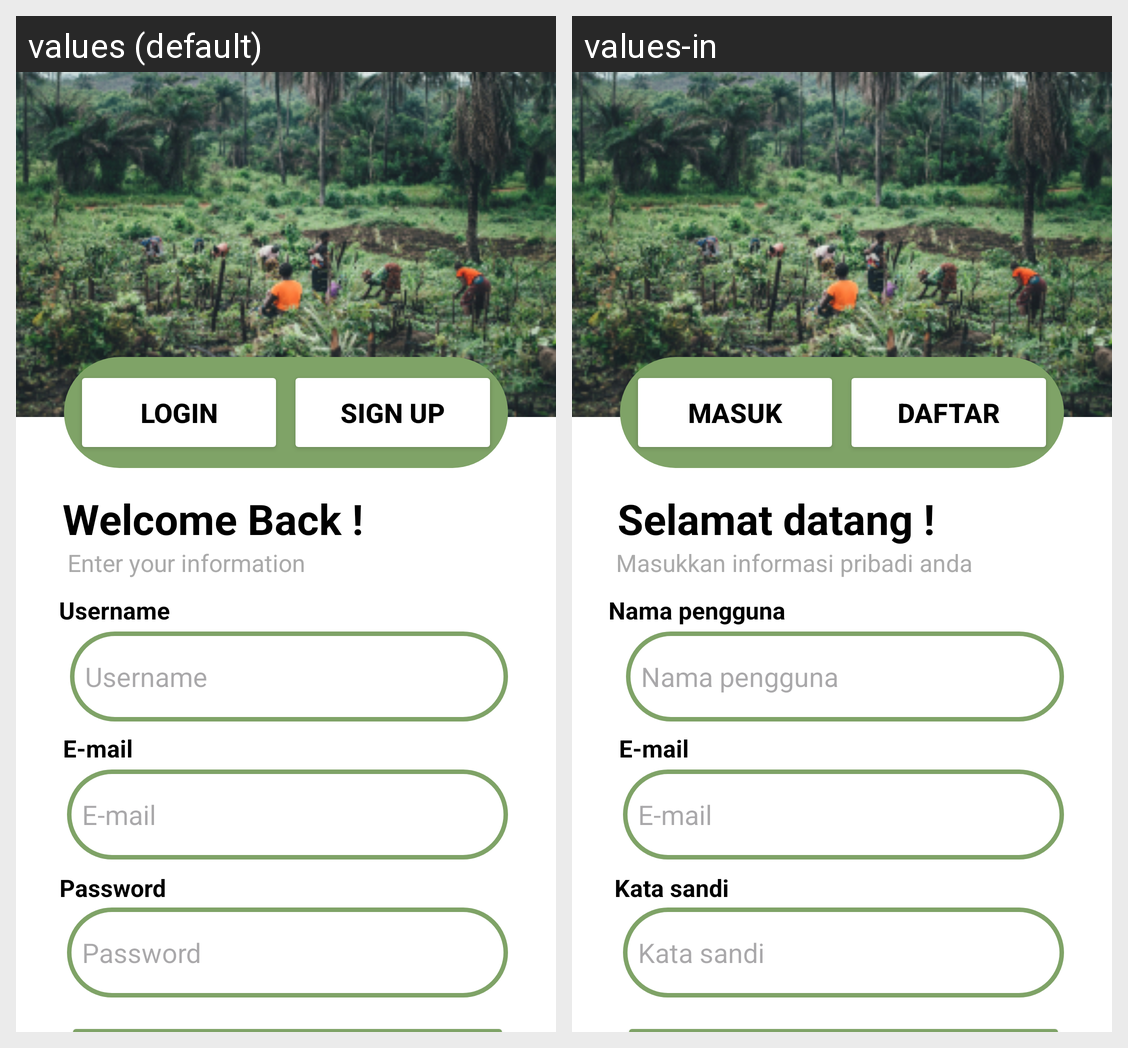

The same Android screen rendered under two of its app's locales, left to right. List the strings drawn on it with the default value and each locale's translation.
Android screen res/layout/activity_signup.xml rendered under 2 locales, left to right: values (default), values-in. Device: Nexus 5 (rendered at 1080×1920; each locale shown at half size, 540×960, under a caption strip naming it); theme NoActionBarTheme.
Strings drawn on this screen, with the default value and each locale's value (text and hints the layout hard-codes, and strings that could not be matched under every locale, appear in the picture but are not listed):

login
  values: Login
  values-in: Masuk

signup
  values: Sign Up
  values-in: Daftar

welcome
  values: Welcome Back !
  values-in: Selamat datang !

signup_info
  values: Enter your information
  values-in: Masukkan informasi pribadi anda

username_label
  values: Username
  values-in: Nama pengguna

email
  values: E-mail
  values-in: E-mail

password
  values: Password
  values-in: Kata sandi
